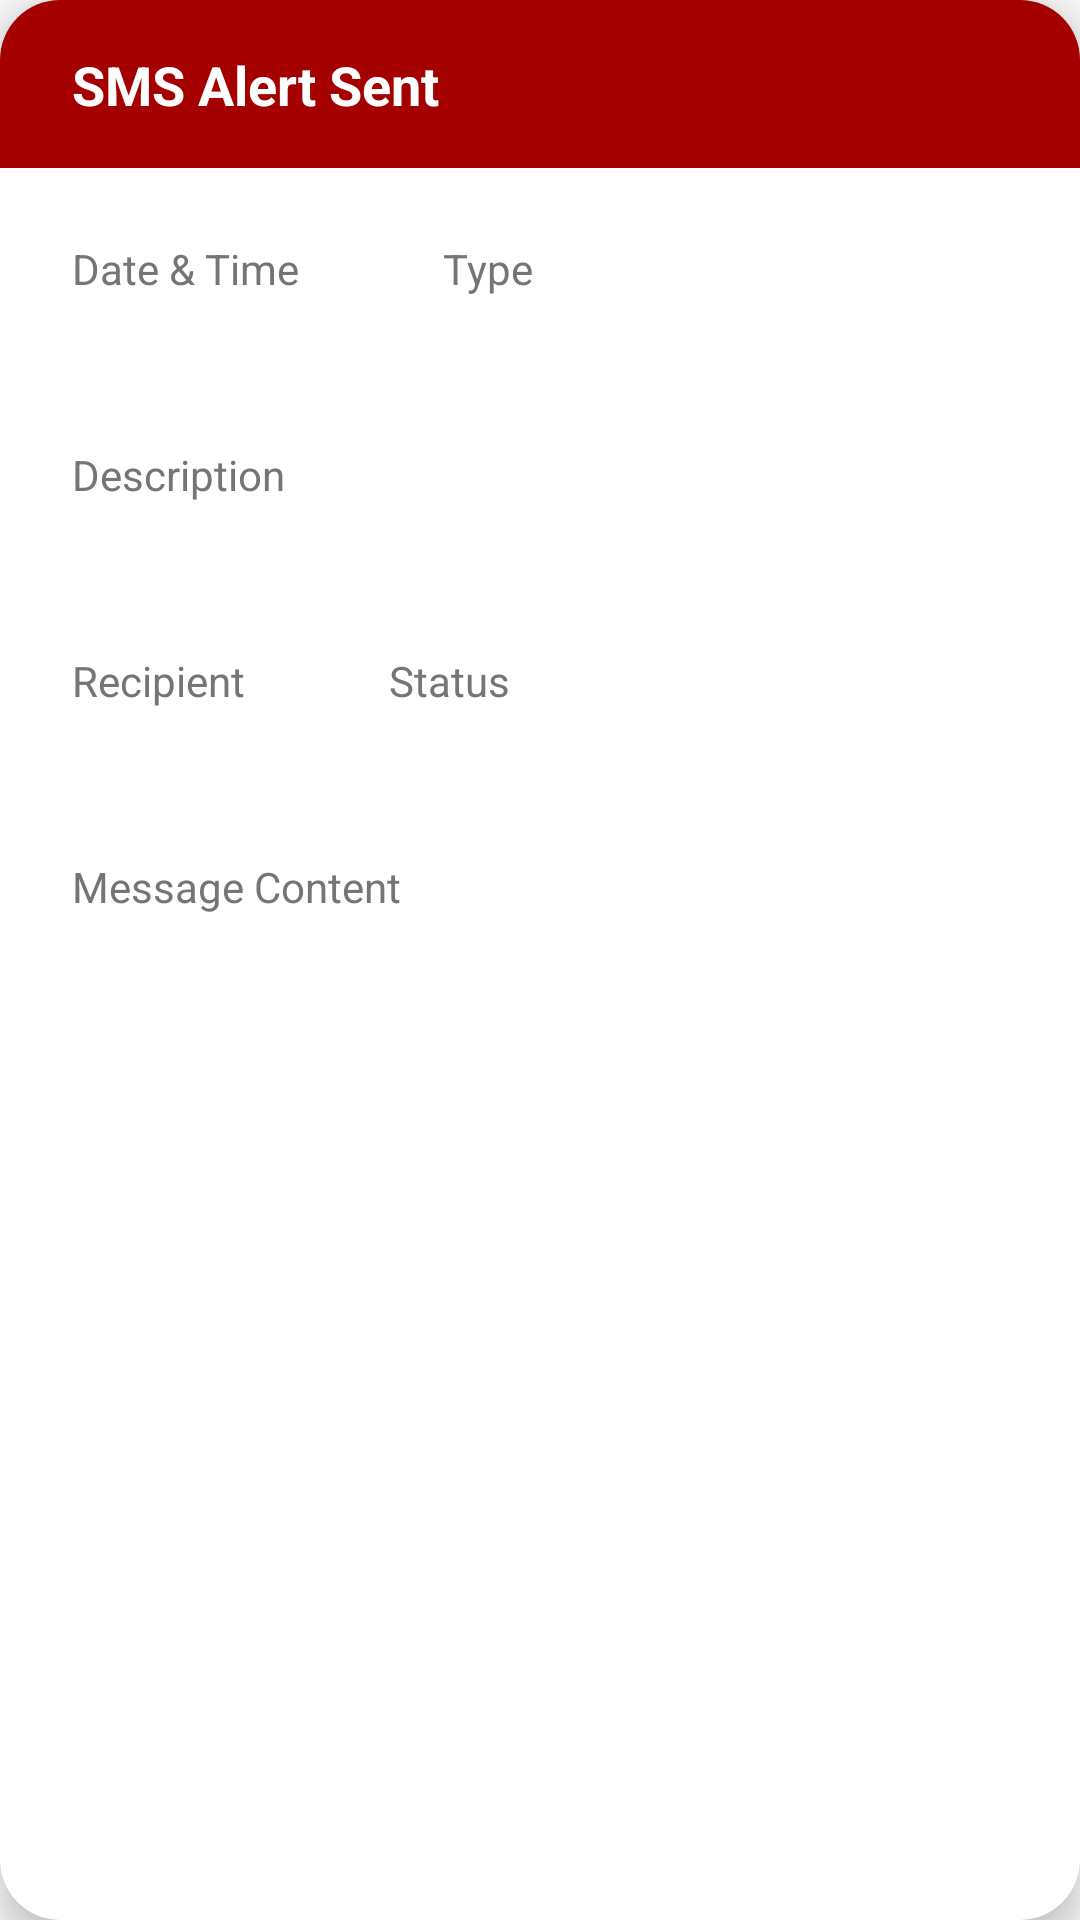

Reconstruct the res/layout file that produces this screen, plus the resources it refers to.
<!-- AndroidManifest.xml: application theme AppTheme -->
<!-- res/layout/dialog_history_details.xml -->
<?xml version="1.0" encoding="utf-8"?>
<androidx.cardview.widget.CardView
    xmlns:android="http://schemas.android.com/apk/res/android"
    xmlns:app="http://schemas.android.com/apk/res-auto"
    xmlns:tools="http://schemas.android.com/tools"
    android:layout_width="match_parent"
    android:layout_height="wrap_content"
    android:layout_marginStart="24dp"
    android:layout_marginEnd="24dp"
    app:cardBackgroundColor="#FFFFFFFF"
    app:cardCornerRadius="20dp"
    app:cardElevation="8dp">

    <androidx.constraintlayout.widget.ConstraintLayout
        android:layout_width="match_parent"
        android:layout_height="wrap_content"
        android:paddingBottom="24dp">

        <View
            android:id="@+id/header_background"
            android:layout_width="0dp"
            android:layout_height="56dp"
            android:background="#A40000"
            app:layout_constraintEnd_toEndOf="parent"
            app:layout_constraintStart_toStartOf="parent"
            app:layout_constraintTop_toTopOf="parent" />

        <TextView
            android:id="@+id/dialog_title"
            android:layout_width="0dp"
            android:layout_height="wrap_content"
            android:layout_marginStart="24dp"
            android:layout_marginEnd="8dp"
            android:text="SMS Alert Sent"
            android:textColor="#FFFFFF"
            android:textSize="18sp"
            android:textStyle="bold"
            app:layout_constraintBottom_toBottomOf="@+id/header_background"
            app:layout_constraintEnd_toStartOf="@+id/close_button"
            app:layout_constraintStart_toStartOf="@+id/header_background"
            app:layout_constraintTop_toTopOf="@+id/header_background" />

        <ImageButton
            android:id="@+id/close_button"
            android:layout_width="24dp"
            android:layout_height="24dp"
            android:layout_marginEnd="16dp"
            android:background="?attr/selectableItemBackgroundBorderless"
            android:contentDescription="@string/content_description_back"
            android:src="@drawable/ic_close"
            app:layout_constraintBottom_toBottomOf="@id/header_background"
            app:layout_constraintEnd_toEndOf="parent"
            app:layout_constraintTop_toTopOf="@id/header_background"
            app:tint="#FFFFFF" />

        <TextView
            android:id="@+id/label_date_time"
            android:layout_width="wrap_content"
            android:layout_height="wrap_content"
            android:layout_marginStart="24dp"
            android:layout_marginTop="24dp"
            android:text="Date &amp; Time"
            android:textColor="#757575"
            android:textSize="14sp"
            app:layout_constraintStart_toStartOf="parent"
            app:layout_constraintTop_toBottomOf="@id/header_background" />

        <TextView
            android:id="@+id/value_date_time"
            android:layout_width="wrap_content"
            android:layout_height="wrap_content"
            android:layout_marginStart="24dp"
            android:layout_marginTop="4dp"
            android:textColor="#000000"
            android:textSize="16sp"
            android:textStyle="bold"
            app:layout_constraintStart_toStartOf="parent"
            app:layout_constraintTop_toBottomOf="@id/label_date_time"
            tools:text="Today, 10:19 AM" />

        <TextView
            android:id="@+id/label_type"
            android:layout_width="wrap_content"
            android:layout_height="wrap_content"
            android:layout_marginStart="48dp"
            android:text="Type"
            android:textColor="#757575"
            android:textSize="14sp"
            app:layout_constraintStart_toEndOf="@id/label_date_time"
            app:layout_constraintTop_toTopOf="@id/label_date_time" />

        <TextView
            android:id="@+id/value_type"
            android:layout_width="wrap_content"
            android:layout_height="wrap_content"
            android:layout_marginStart="48dp"
            android:layout_marginTop="4dp"
            android:textColor="#000000"
            android:textSize="16sp"
            android:textStyle="bold"
            app:layout_constraintStart_toEndOf="@id/value_date_time"
            app:layout_constraintTop_toBottomOf="@id/label_type"
            tools:text="SMS Alert" />

        <TextView
            android:id="@+id/label_description"
            android:layout_width="wrap_content"
            android:layout_height="wrap_content"
            android:layout_marginStart="24dp"
            android:layout_marginTop="24dp"
            android:text="Description"
            android:textColor="#757575"
            android:textSize="14sp"
            app:layout_constraintStart_toStartOf="parent"
            app:layout_constraintTop_toBottomOf="@id/value_date_time" />

        <TextView
            android:id="@+id/value_description"
            android:layout_width="0dp"
            android:layout_height="wrap_content"
            android:layout_marginStart="24dp"
            android:layout_marginTop="4dp"
            android:layout_marginEnd="24dp"
            android:textColor="#000000"
            android:textSize="16sp"
            android:textStyle="bold|italic"
            app:layout_constraintEnd_toEndOf="parent"
            app:layout_constraintStart_toStartOf="parent"
            app:layout_constraintTop_toBottomOf="@id/label_description"
            tools:text="Fire Emergency alert sent to near fire station" />

        <TextView
            android:id="@+id/label_recipient"
            android:layout_width="wrap_content"
            android:layout_height="wrap_content"
            android:layout_marginStart="24dp"
            android:layout_marginTop="24dp"
            android:text="Recipient"
            android:textColor="#757575"
            android:textSize="14sp"
            app:layout_constraintStart_toStartOf="parent"
            app:layout_constraintTop_toBottomOf="@id/value_description" />

        <TextView
            android:id="@+id/value_recipient"
            android:layout_width="wrap_content"
            android:layout_height="wrap_content"
            android:layout_marginStart="24dp"
            android:layout_marginTop="4dp"
            android:textColor="#000000"
            android:textSize="16sp"
            android:textStyle="bold"
            app:layout_constraintStart_toStartOf="parent"
            app:layout_constraintTop_toBottomOf="@id/label_recipient"
            tools:text="Fire station" />

        <TextView
            android:id="@+id/label_status"
            android:layout_width="wrap_content"
            android:layout_height="wrap_content"
            android:layout_marginStart="48dp"
            android:text="Status"
            android:textColor="#757575"
            android:textSize="14sp"
            app:layout_constraintStart_toEndOf="@id/label_recipient"
            app:layout_constraintTop_toTopOf="@id/label_recipient" />

        <TextView
            android:id="@+id/value_status"
            android:layout_width="wrap_content"
            android:layout_height="wrap_content"
            android:layout_marginStart="48dp"
            android:layout_marginTop="4dp"
            android:textColor="#000000"
            android:textSize="16sp"
            android:textStyle="bold"
            app:layout_constraintStart_toEndOf="@id/value_recipient"
            app:layout_constraintTop_toBottomOf="@id/label_status"
            tools:text="Delivered" />

        <TextView
            android:id="@+id/label_message_content"
            android:layout_width="wrap_content"
            android:layout_height="wrap_content"
            android:layout_marginStart="24dp"
            android:layout_marginTop="24dp"
            android:text="Message Content"
            android:textColor="#757575"
            android:textSize="14sp"
            app:layout_constraintStart_toStartOf="parent"
            app:layout_constraintTop_toBottomOf="@id/value_recipient" />

        <TextView
            android:id="@+id/value_message_content"
            android:layout_width="0dp"
            android:layout_height="wrap_content"
            android:layout_marginStart="24dp"
            android:layout_marginTop="4dp"
            android:layout_marginEnd="24dp"
            android:textColor="#000000"
            android:textSize="16sp"
            app:layout_constraintEnd_toEndOf="parent"
            app:layout_constraintStart_toStartOf="parent"
            app:layout_constraintTop_toBottomOf="@id/label_message_content"
            tools:text="Fire emergency detected in kitchen area. Robot has responded. Fire extinguished at 10:18 AM." />

    </androidx.constraintlayout.widget.ConstraintLayout>

</androidx.cardview.widget.CardView>
<!-- resources referenced by this layout -->
<resources>
  <string name="content_description_back">Navigate back to the previous screen</string>
  <style name="AppTheme" parent="Theme.AppCompat.Light.DarkActionBar">
          <item name="colorPrimary">@color/colorPrimary</item>
          <item name="colorPrimaryDark">@color/colorPrimaryDark</item>
          <item name="colorAccent">@color/colorAccent</item>
  
          <item name="actionBarStyle">@style/CustomActionBar</item>
      </style>
  <color name="colorPrimary">#8E1616</color>
  <color name="colorPrimaryDark">#5E0E0E</color>
  <color name="colorAccent">#FF6B35</color>
  <style name="CustomActionBar" parent="@style/Widget.AppCompat.ActionBar">
          <item name="background">@color/colorPrimary</item>
          <item name="titleTextStyle">@style/BoldCapsActionBarText</item>
      </style>
  <style name="BoldCapsActionBarText" parent="@style/TextAppearance.AppCompat.Widget.ActionBar.Title">
          <item name="android:textStyle">bold</item>
          <item name="android:fontFamily">@font/poppins_bold</item>
          <item name="android:textAllCaps">true</item>
          <item name="android:textColor">@color/white</item>
      </style>
  <color name="white">#FFFFFF</color>
</resources>
